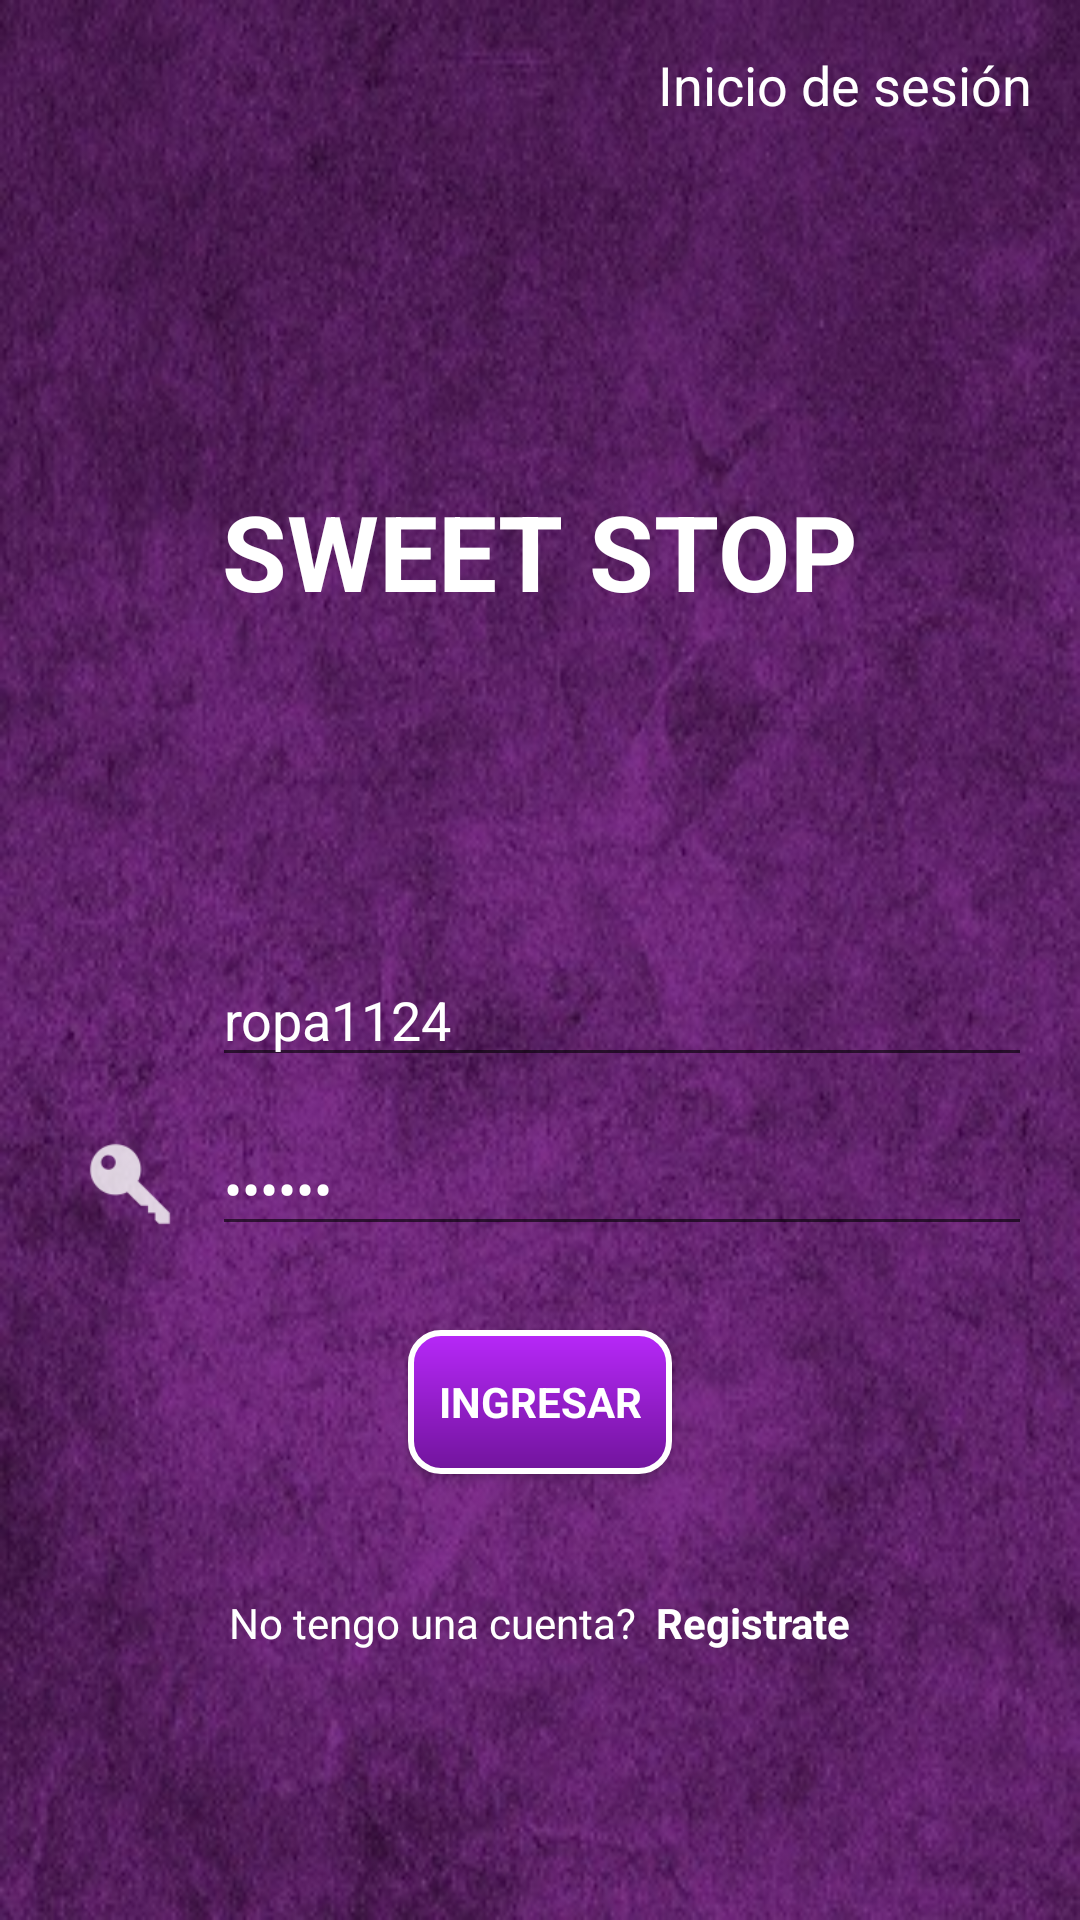

Write the Android layout XML for this screen, with the resource values it uses.
<!-- AndroidManifest.xml: application theme AppTheme.NoActionBar -->
<!-- res/layout/activity_login.xml -->
<LinearLayout xmlns:android="http://schemas.android.com/apk/res/android"
    xmlns:tools="http://schemas.android.com/tools"
    android:layout_width="match_parent"
    android:layout_height="match_parent"
    android:gravity="center_horizontal"
    android:orientation="vertical"
    android:paddingBottom="@dimen/activity_vertical_margin"
    android:paddingLeft="@dimen/activity_horizontal_margin"
    android:paddingRight="@dimen/activity_horizontal_margin"
    android:paddingTop="@dimen/activity_vertical_margin"
    tools:context="com.example.daniela.sweetstop.LoginActivity"
    android:background="@drawable/bg_sesion"
    android:weightSum="1">

    
    <ProgressBar
        android:id="@+id/login_progress"
        style="?android:attr/progressBarStyleLarge"
        android:layout_width="wrap_content"
        android:layout_height="wrap_content"
        android:layout_marginBottom="8dp"
        android:visibility="gone" />

    <LinearLayout
        android:orientation="horizontal"
        android:layout_width="match_parent"
        android:layout_height="wrap_content">

        <TextView
            android:layout_weight="1"
            android:layout_width="match_parent"
            android:layout_height="match_parent"
            android:textAppearance="?android:attr/textAppearanceSmall"
            android:text="Inicio de sesión"
            android:id="@+id/textView4"
            android:textColor="#ffffff"
            android:textSize="18dp"
            android:gravity="right|center_vertical" />

    </LinearLayout>

    <TextView
        android:layout_width="wrap_content"
        android:layout_height="wrap_content"
        android:textAppearance="?android:attr/textAppearanceLarge"
        android:text="SWEET STOP"
        android:layout_marginTop="120dp"
        android:textStyle="bold"
        android:id="@+id/textView3"
        android:textColor="#ffffff"
        android:textSize="35dp" />

    <ScrollView
        android:id="@+id/login_form"
        android:layout_width="match_parent"
        android:layout_height="71dp"
        android:layout_weight="0.35">

        <LinearLayout
            android:id="@+id/email_login_form"
            android:layout_width="match_parent"
            android:layout_height="wrap_content"
            android:orientation="vertical">

            <android.support.design.widget.TextInputLayout
                android:layout_width="match_parent"
                android:layout_height="wrap_content">

            </android.support.design.widget.TextInputLayout>

            <android.support.design.widget.TextInputLayout
                android:layout_width="match_parent"
                android:layout_height="wrap_content">

            </android.support.design.widget.TextInputLayout>

        </LinearLayout>
    </ScrollView>

    <LinearLayout
        android:orientation="horizontal"
        android:layout_width="match_parent"
        android:layout_height="wrap_content">

        <ImageView
            android:layout_weight="5"
            android:layout_width="match_parent"
            android:layout_height="match_parent"
            android:id="@+id/imageView"
            android:src="@drawable/ic_action_name" />

        <AutoCompleteTextView
            android:layout_weight="1"
            android:text="ropa1124"
            android:id="@+id/email"
            android:layout_width="match_parent"
            android:layout_height="match_parent"
            android:hint="@string/prompt_email"
            android:textColor="@android:color/white"
            android:textColorHint="@android:color/white"
            android:inputType="textEmailAddress"
            android:maxLines="1"
            android:singleLine="true" />
    </LinearLayout>

    <LinearLayout
        android:orientation="horizontal"
        android:layout_width="match_parent"
        android:layout_height="wrap_content">

        <ImageView
            android:layout_weight="5"
            android:layout_width="match_parent"
            android:layout_height="match_parent"
            android:id="@+id/imageView2"
            android:layout_marginTop="15dp"
            android:src="@drawable/ic_pass" />

        <EditText
            android:text="papaya"
            android:layout_weight="1"
            android:id="@+id/password"
            android:layout_width="match_parent"
            android:layout_height="match_parent"
            android:hint="@string/prompt_password"
            android:imeActionId="@+id/login"
            android:textColor="@android:color/white"
            android:textColorHint="@android:color/white"
            android:imeActionLabel="@string/action_sign_in_short"
            android:imeOptions="actionUnspecified"
            android:inputType="textPassword"
            android:maxLines="1"
            android:layout_marginTop="15dp"
            android:singleLine="true" />
    </LinearLayout>

    <Button
        android:id="@+id/email_sign_in_button"
        style="?android:textAppearanceSmall"
        android:layout_width="wrap_content"
        android:layout_height="wrap_content"
        android:layout_marginTop="28dp"
        android:textColor="@android:color/white"
        android:text="@string/action_sign_in"
        android:background="@drawable/round_lila"
        android:textStyle="bold" />

    <LinearLayout
        android:gravity="center"
        android:layout_marginTop="40dp"
        android:orientation="horizontal"
        android:layout_width="match_parent"
        android:layout_height="wrap_content">

        <TextView
            android:layout_width="wrap_content"
            android:layout_height="wrap_content"
            android:textAppearance="?android:attr/textAppearanceSmall"
            android:text="No tengo una cuenta?  "

            android:id="@+id/textView5"
            android:textColor="#ffffff" />

        <TextView
            android:layout_width="wrap_content"
            android:layout_height="wrap_content"
            android:textAppearance="?android:attr/textAppearanceSmall"
            android:text="Registrate"
            android:id="@+id/textViewRegistro"
            android:textStyle="bold"
            android:textColor="#ffffff" />
    </LinearLayout>

</LinearLayout>
<!-- resources referenced by this layout -->
<resources>
  <dimen name="activity_horizontal_margin">16dp</dimen>
  <dimen name="activity_vertical_margin">16dp</dimen>
  <!-- drawable bg_sesion: jpg bitmap (drawable, 66618 bytes) -->
  <!-- drawable ic_pass: png bitmap (drawable-hdpi, 442 bytes) -->
  <!-- drawable round_lila (drawable) -->
  <?xml version="1.0" encoding="utf-8"?>
  <shape xmlns:android="http://schemas.android.com/apk/res/android"
      android:shape="rectangle">
  
      <gradient
          android:angle="270"
          android:endColor="#71149C"
          android:startColor="#B728F9" />
  
      <corners android:radius="10dp" />
  
      <padding
          android:bottom="7dp"
          android:left="7dp"
          android:right="7dp"
          android:top="7dp" />
  
      <stroke
          android:width="2dp"
          android:color="#FFFFFF" />
  
  </shape>
  <string name="action_sign_in">Ingresar</string>
  <string name="action_sign_in_short">Sign in</string>
  <string name="prompt_email">Usuario</string>
  <string name="prompt_password">Contraseña</string>
  <style name="AppTheme.NoActionBar">
          <item name="windowActionBar">false</item>
          <item name="windowNoTitle">true</item>
      </style>
</resources>
